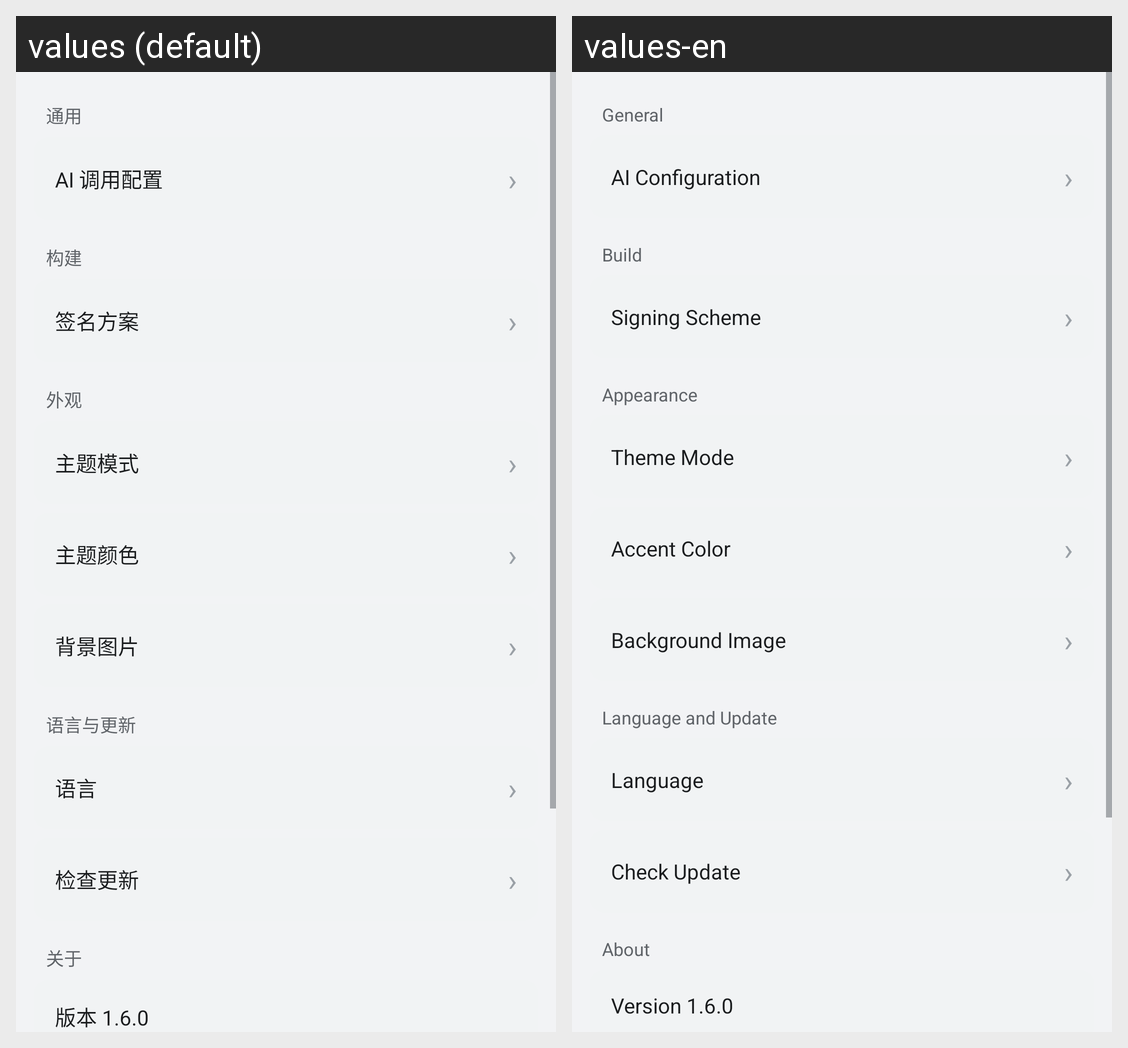

Locale-by-locale string values for the Android screen shown in this grid:
Android screen res/layout/settings_fragment.xml rendered under 2 locales, left to right: values (default), values-en. Device: Nexus 5 (rendered at 1080×1920; each locale shown at half size, 540×960, under a caption strip naming it); theme Theme.EOST.
Strings drawn on this screen, with the default value and each locale's value (text and hints the layout hard-codes, and strings that could not be matched under every locale, appear in the picture but are not listed):

settings_group_ai
  values: 通用
  values-en: General

ai_config
  values: AI 调用配置
  values-en: AI Configuration

settings_group_build
  values: 构建
  values-en: Build

sign_title
  values: 签名方案
  values-en: Signing Scheme

settings_group_theme
  values: 外观
  values-en: Appearance

theme_title
  values: 主题模式
  values-en: Theme Mode

accent_title
  values: 主题颜色
  values-en: Accent Color

bg_title
  values: 背景图片
  values-en: Background Image

settings_group_lang
  values: 语言与更新
  values-en: Language and Update

lang_title
  values: 语言
  values-en: Language

check_update
  values: 检查更新
  values-en: Check Update

settings_group_about
  values: 关于
  values-en: About

version
  values: 版本 1.6.0
  values-en: Version 1.6.0
